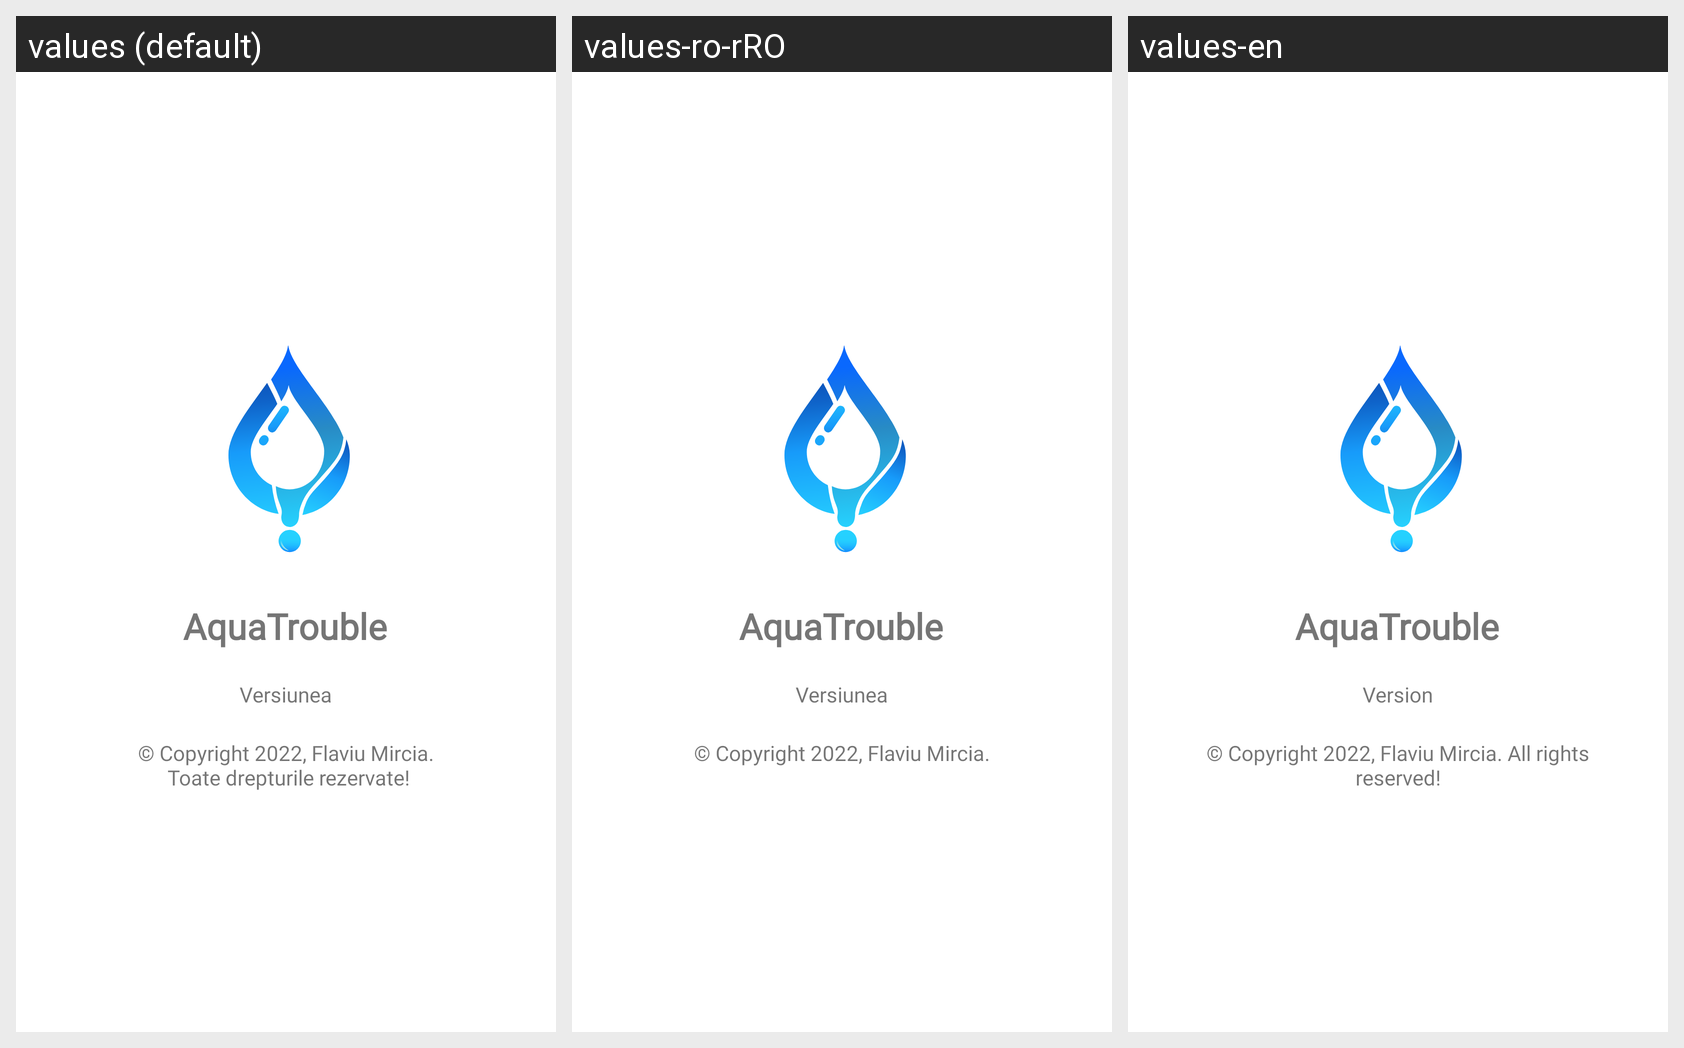

Here is an Android app screen in its default locale and in the app's own translations. Write out the translated-string differences for the strings that appear on this screen.
Android screen res/layout/activity_about.xml rendered under 3 locales, left to right: values (default), values-ro-rRO, values-en. Device: Nexus 5 (rendered at 1080×1920; each locale shown at half size, 540×960, under a caption strip naming it); theme Theme.AquaTrouble.
Strings drawn on this screen, with the default value and each locale's value (text and hints the layout hard-codes, and strings that could not be matched under every locale, appear in the picture but are not listed):

Version
  values: Versiunea
  values-ro-rRO: Versiunea
  values-en: Version

copyright_2022_flaviu_mircia_n_all_rights_reserved
  values: © Copyright 2022, Flaviu Mircia.
       Toate drepturile rezervate!
  values-ro-rRO: © Copyright 2022, Flaviu Mircia.
  values-en: © Copyright 2022, Flaviu Mircia. All rights reserved!
